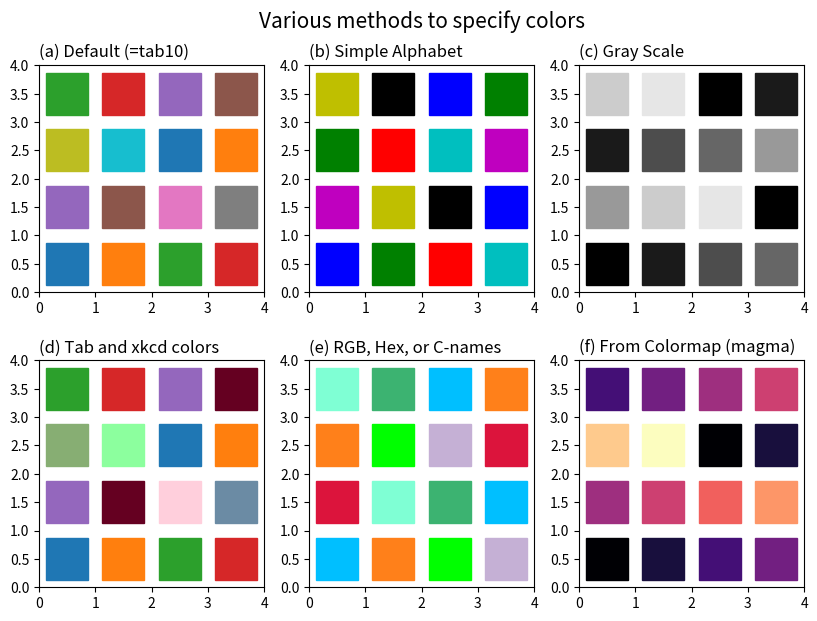

This chart was generated by the following Python code: (Note: this script raises an exception after producing the figure.)
'''
Matplotlib Basic(9)
: Introduce various methods to specify color

[redacted]

---
Reference:
https://matplotlib.org/stable/tutorials/colors/colors.html
'''

import numpy as np
import matplotlib.pyplot as plt
import matplotlib as mpl

###--- Synthesizing data to be plotted ---###
xx = yy = np.arange(4)+0.5
xx = np.tile(xx,4)
yy = np.repeat(yy,4)

###---

abc='abcdefghijklmn'
###--- Plotting Start ---###

##-- Page Setup --##
fig = plt.figure()
fig.set_size_inches(8.5,6)    # Physical page size in inches, (lx,ly)

fig.subplots_adjust(left=0.05,right=0.95,top=0.92,bottom=0.05,
                    hspace=0.3,wspace=0.2)  ### Margins, etc.

##-- Title for the page --##
suptit = "Various methods to specify colors"
fig.suptitle(suptit,fontsize=15,va='bottom',y=0.975)  #,ha='left',x=0.,stretch='semi-condensed')

color0= []  # Defalut is from tab10, or accesses by 'C0', 'C1', ..., 'C9' (CN colors)
color1= ['b','g','r','c','m','y','k'] #,'w'
color2= ['{:.01f}'.format(val) for val in np.arange(0.,1.,0.15)]
color3= ['tab:blue', 'tab:orange', 'tab:green', 'tab:red', 'tab:purple']  # From colormap "tab10"
color3+= ['xkcd:{}'.format(cn) for cn in ['maroon','pale pink','grey blue','sage','baby green' ]]
# https://xkcd.com/color/rgb/
color4= [(0, 191/255, 1), (1,0.5,0.1),'#00ff00','#c5b0d5','crimson','aquamarine','mediumseagreen']
#<--- (r,g,b), hex code, or any HTML color names (X11/CSS4 colors)

### Pick colors from pre-defined colormap
### https://matplotlib.org/stable/tutorials/colors/colormaps.html
''' Depreciated in Matplotlib 3.7
cmap= plt.cm.get_cmap('magma',10)  # Default: 256 RGBA list
'''
cmap= mpl.colormaps['magma'].resampled(10)
cmap= cmap(np.arange(10))  # Results in np.ndarray, [10,4]
color5= list(cmap)

panel_names= ['Default (=tab10)','Simple Alphabet', 'Gray Scale', 'Tab and xkcd colors',
            'RGB, Hex, or C-names', 'From Colormap (magma)']
nrow, ncol= 2,3
for i,(tit,colors) in enumerate(zip(panel_names,[eval('color'+str(num)) for num in range(6)])):
    ##-- Set up an axes --##
    ax1 = fig.add_subplot(nrow,ncol,i+1)   # (# of rows, # of columns, indicater from 1)

    if len(colors)!=0:
        ax1.set_prop_cycle(color=colors)  # Given colors will be repeated; a cycle is defined

    ##-- Plot on an axes --##
    for x1,y1 in zip(xx,yy):
        ax1.plot(x1,y1,marker='s',markersize=30)


    ax1.set_title('({}) {}'.format(abc[i],tit),ha='left',x=0.,fontsize=12)
    ax1.set_xlim([0,4])
    ax1.set_ylim([0,4])

##-- Seeing or Saving Pic --##

#- If want to save to file
outdir = "../Pics/"
outfnm = outdir+"M09_specify_color.png"
print(outfnm)
#fig.savefig(outfnm,dpi=100)   # dpi: pixels per inch
fig.savefig(outfnm,dpi=100,bbox_inches='tight')   # dpi: pixels per inch
# Defalut: facecolor='w', edgecolor='w', transparent=False

#- If want to see on screen -#
plt.show()
